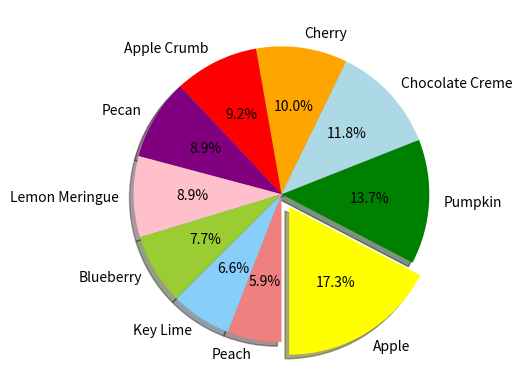

Here is the Python script that generated this plot:
%matplotlib notebook

import matplotlib.pyplot as plt
import numpy as np

pies = ["Apple", "Pumpkin", "Chocolate Creme", "Cherry", "Apple Crumb",
        "Pecan", "Lemon Meringue", "Blueberry", "Key Lime", "Peach"]
pie_votes = [47, 37, 32, 27, 25, 24, 24, 21, 18, 16]
colors = ["yellow", "green", "lightblue", "orange", "red",
          "purple", "pink", "yellowgreen", "lightskyblue", "lightcoral"]
explode = (0.1, 0, 0, 0, 0, 0, 0, 0, 0, 0)

# Tell matplotlib to create a pie chart based upon the above data
plt.pie(pie_votes, labels=pies, colors=colors, explode=explode, shadow=True, startangle=270, autopct="%1.1f%%")

# Create axes which are equal so we have a perfect circle

# Save an image of our chart and print the final product to the screen



